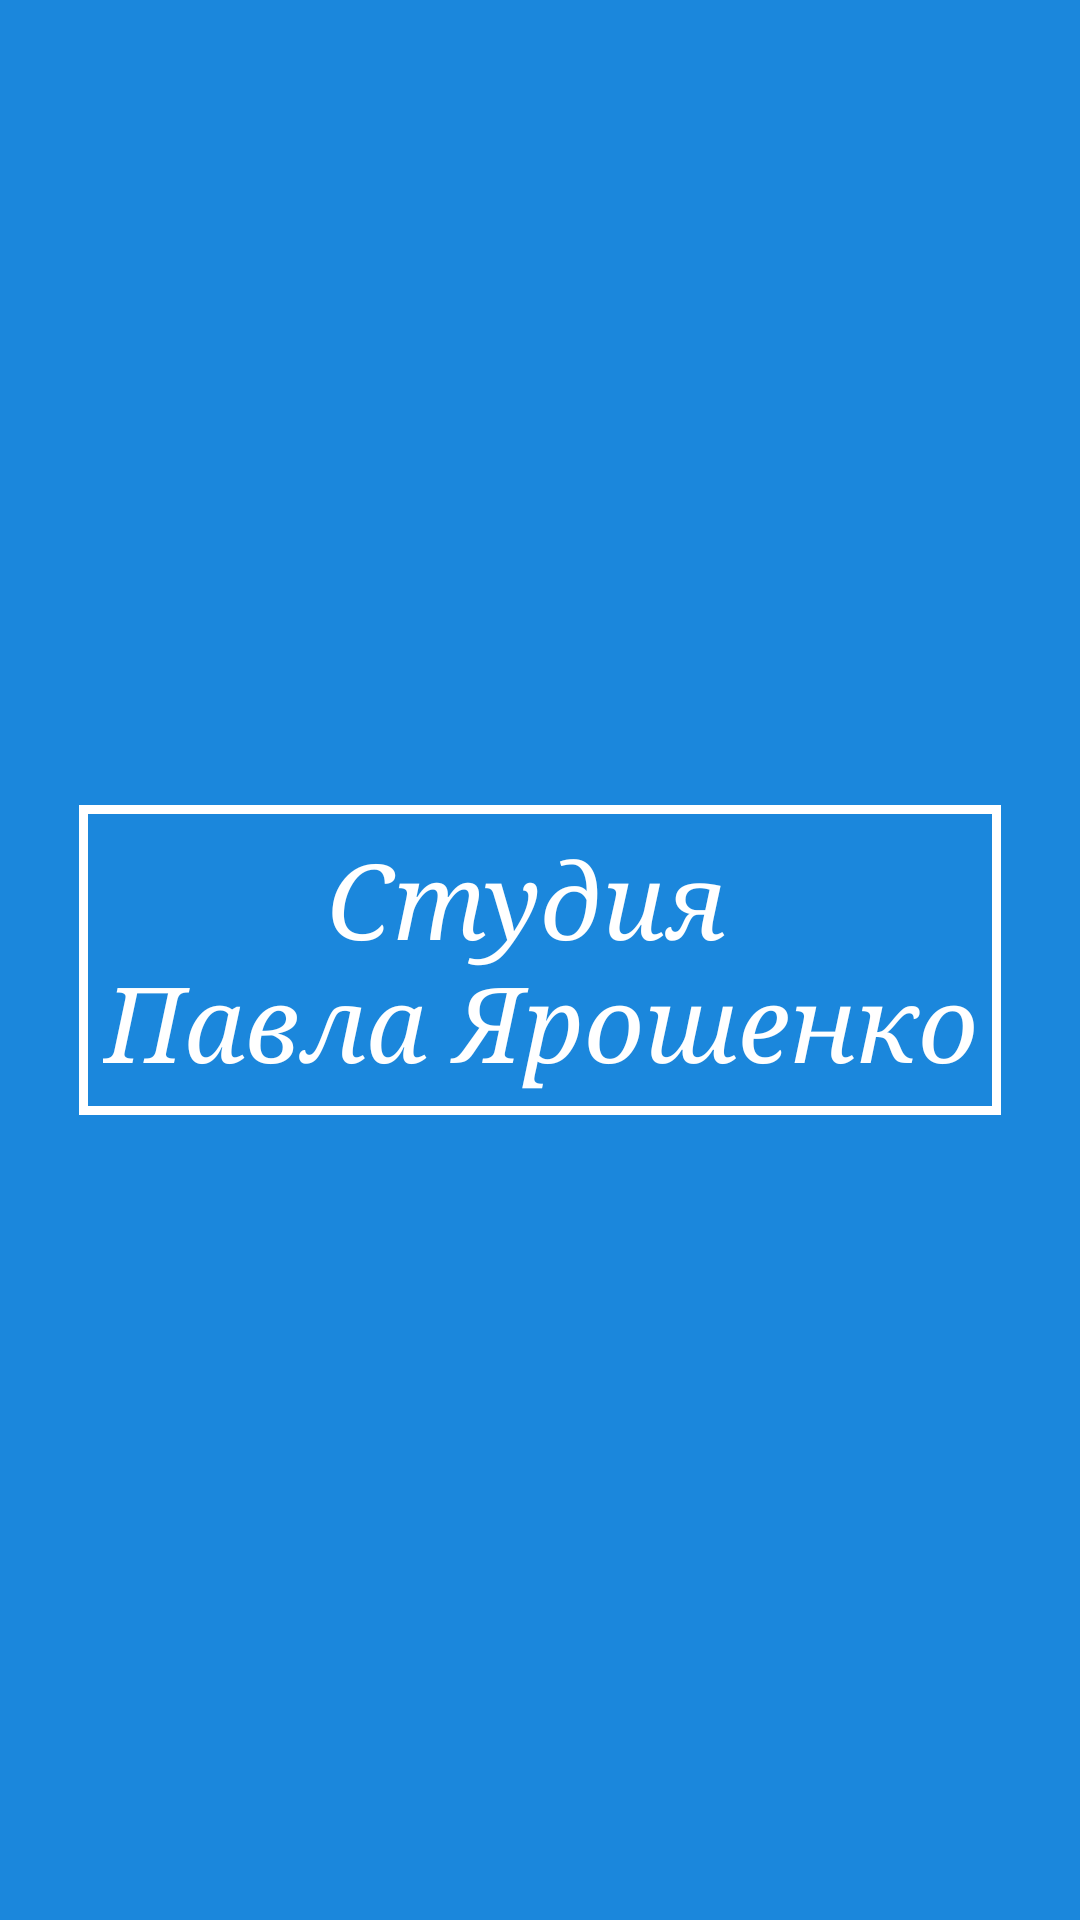

Here is an Android app screen rendered from its layout file. Give the layout XML and the strings, colors and styles it references.
<!-- AndroidManifest.xml: activity theme SplashScreesTheme -->
<!-- res/layout/activity_splash_screen.xml -->
<?xml version="1.0" encoding="utf-8"?>
<RelativeLayout xmlns:android="http://schemas.android.com/apk/res/android"
    xmlns:app="http://schemas.android.com/apk/res-auto"
    xmlns:tools="http://schemas.android.com/tools"
    android:layout_width="match_parent"
    android:layout_height="match_parent"
    android:background="@color/blue"
    android:id="@+id/launch_screen"
    tools:context=".view.splash_screen.SplashScreenActivity">

    <androidx.constraintlayout.widget.ConstraintLayout
        android:layout_width="wrap_content"
        android:layout_height="wrap_content"
        android:background="@color/white"
        android:padding="3dp"
        android:id="@+id/launch"
        android:layout_centerInParent="true">

        <androidx.constraintlayout.widget.ConstraintLayout
            android:layout_width="wrap_content"
            android:layout_height="wrap_content"
            android:background="@color/blue"
            app:layout_constraintBottom_toBottomOf="parent"
            app:layout_constraintEnd_toEndOf="parent"
            app:layout_constraintStart_toStartOf="parent"
            app:layout_constraintTop_toTopOf="parent">

            <TextView
                android:layout_width="wrap_content"
                android:layout_height="wrap_content"
                android:fontFamily="serif"
                android:gravity="center"
                android:padding="5dp"
                android:text="@string/launch_theme"
                android:textColor="@color/white"
                android:textSize="35sp"
                android:textStyle="italic"
                app:layout_constraintBottom_toBottomOf="parent"
                app:layout_constraintEnd_toEndOf="parent"
                app:layout_constraintStart_toStartOf="parent"
                app:layout_constraintTop_toTopOf="parent" />
        </androidx.constraintlayout.widget.ConstraintLayout>


        <androidx.constraintlayout.widget.ConstraintLayout
            android:layout_width="wrap_content"
            android:layout_height="wrap_content"
            app:layout_constraintBottom_toBottomOf="parent"
            app:layout_constraintEnd_toEndOf="parent"
            app:layout_constraintStart_toStartOf="parent"
            app:layout_constraintTop_toTopOf="parent">


        </androidx.constraintlayout.widget.ConstraintLayout>

    </androidx.constraintlayout.widget.ConstraintLayout>

</RelativeLayout>
<!-- resources referenced by this layout -->
<resources>
  <color name="blue">#1B87DC</color>
  <color name="white">#FFFFFFFF</color>
  <string name="launch_theme">Студия \nПавла Ярошенко</string>
  <style name="SplashScreesTheme" parent="Theme.AppCompat.Light.NoActionBar" />
</resources>
